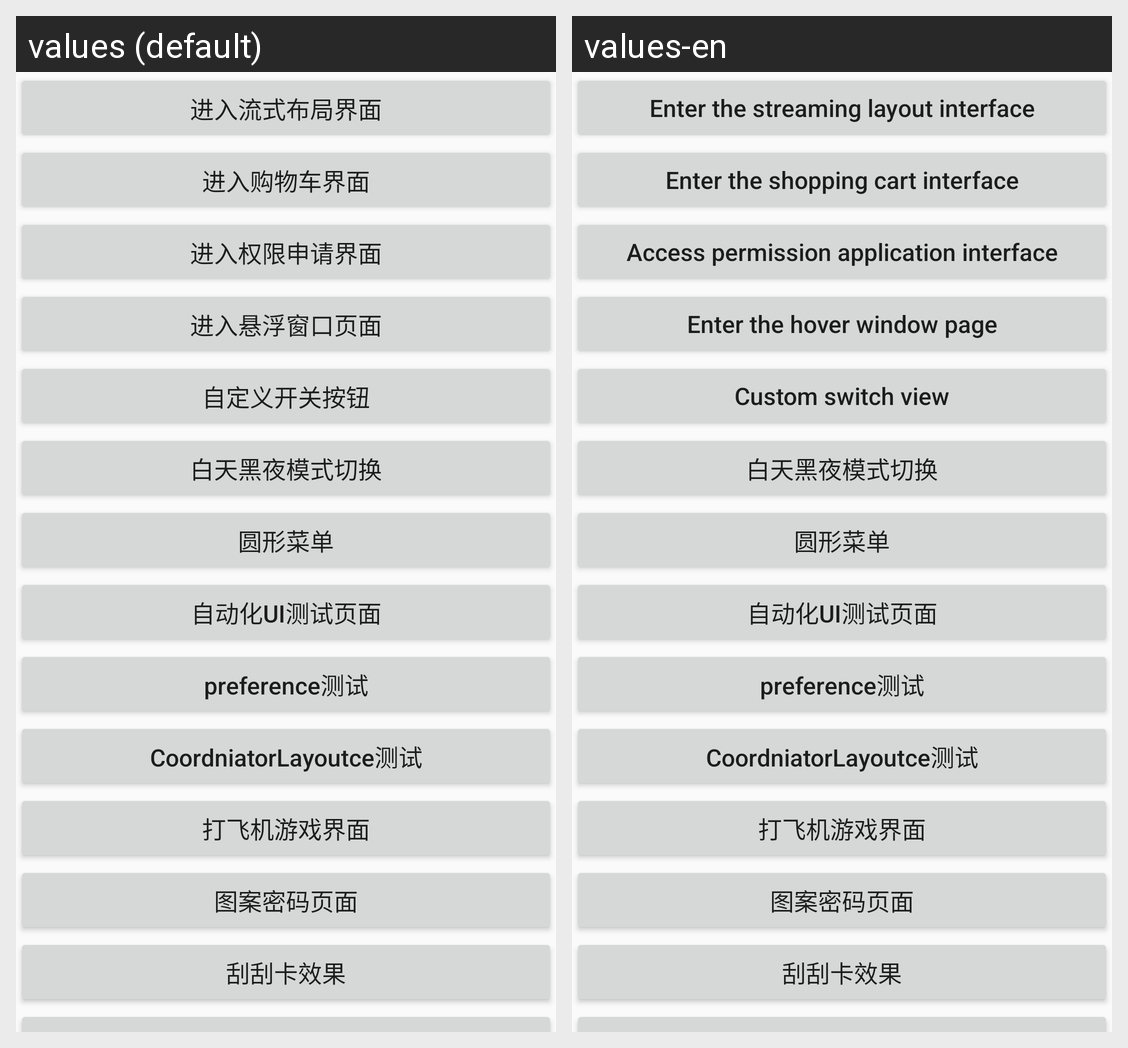

The same Android screen rendered under two of its app's locales, left to right. List the strings drawn on it with the default value and each locale's translation.
Android screen res/layout/activity_main.xml rendered under 2 locales, left to right: values (default), values-en. Device: Nexus 5 (rendered at 1080×1920; each locale shown at half size, 540×960, under a caption strip naming it); theme AppTheme.
Strings drawn on this screen, with the default value and each locale's value (text and hints the layout hard-codes, and strings that could not be matched under every locale, appear in the picture but are not listed):

flow_layout
  values: 进入流式布局界面
  values-en: Enter the streaming layout interface

shopping
  values: 进入购物车界面
  values-en: Enter the shopping cart interface

permission
  values: 进入权限申请界面
  values-en: Access permission application interface

floating_window
  values: 进入悬浮窗口页面
  values-en: Enter the hover window page

custom_switch
  values: 自定义开关按钮
  values-en: Custom switch view
